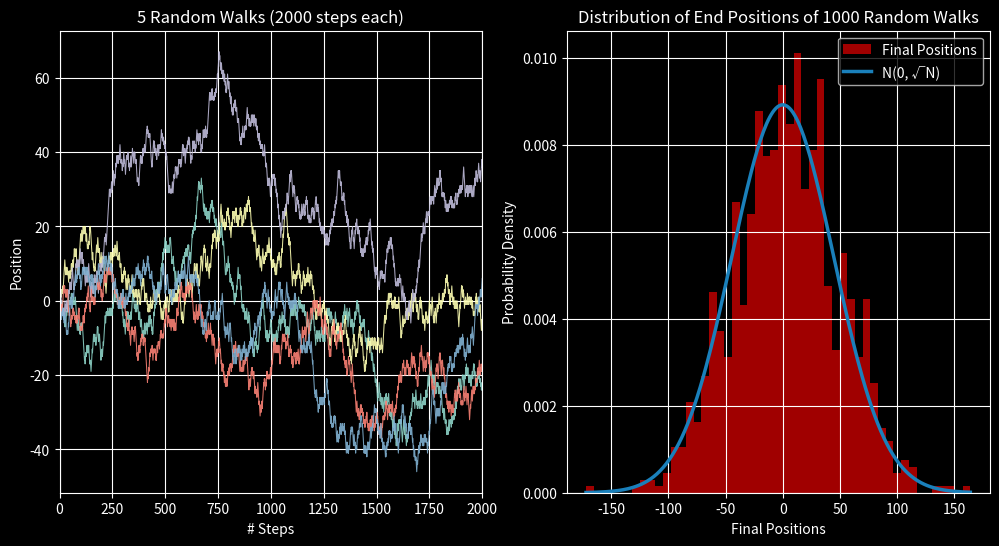

The script that saved this image:
import numpy as np
import matplotlib.pyplot as plt
from scipy.stats import norm
import argparse

plt.style.use("dark_background")

## Algorithm for the position after n steps in the walk
def random_walk_1d(n_steps):
    # Generate random steps of ±1 with equal probability
    steps = np.random.choice([1, -1], size = n_steps)

    position = np.cumsum(steps) # cumulative sum gives final position after n steps
    position = np.insert(position, 0, 0)  # make starting point the origin

    return position

## Find the final positions of multiple walks
def end_positions(num_walks, n_steps):
    final_positions = []
    
    for _ in range(num_walks):
        walk = random_walk_1d(n_steps) # generate a random walk
        final_positions.append(walk[-1]) # find the last element in the position array and append to the final position array
    
    return np.array(final_positions) # return the final positions

## Plot the graphs
def plot_walks(num_walks, n_steps, num_sample_paths):
    # Generate data
    sample_walks = [random_walk_1d(n_steps) for _ in range(num_sample_paths)]
    final_positions = end_positions(num_walks, n_steps)
    # Create plot
    plt.figure(figsize=(12,6), num="Random Walks Data Visualisation") # dimensions 12in x 5in
    # Plot the single walk
    plt.subplot(1, 2, 1) # plot the graph on the left
    # plot the different walks
    for i, walk in enumerate(sample_walks):
        plt.plot(walk, lw=0.75, alpha=0.9, label=f'Walk {i+1}')
    plt.title(f'{num_sample_paths} Random Walks ({n_steps} steps each)')
    plt.xlabel("# Steps")
    plt.xlim([0, n_steps])
    plt.ylabel("Position")
    plt.grid(True)
    # Plot the Histogram
    plt.subplot(1, 2, 2) # plt the graph on the right
    plt.hist(final_positions,   # what data are we using
             bins = 50,         # how many bars are there
             density = True,    # area under the histogram = 1
             alpha = 1.00,      # opacity of the bars
             color = "#A00000", label = "Final Positions")
    # Overlap Normal Distribution Curve
    x_values = np.linspace(min(final_positions), max(final_positions), 250) # creates 250 evenly spaced points from the range of the final_positions
    pdf = norm.pdf(x_values, 0, np.sqrt(n_steps)) # P.D.F. with N(0, √N) for the data from x_values
    plt.plot(x_values, pdf, color = "#1A80BB", lw = 2.5, label = "N(0, √N)", alpha = 1.00)
    plt.title(f"Distribution of End Positions of {num_walks} Random Walks")
    plt.xlabel("Final Positions")
    plt.ylabel("Probability Density")
    plt.legend()
    plt.grid(True)

    plt.show() # Render graph

def main():
    parser = argparse.ArgumentParser()
    parser.add_argument("--num_walks", type=int, default=1000, help="Number of Random Walks")
    parser.add_argument("--num_steps", type=int, default=2000, help="Number of Steps in Each Walk")
    parser.add_argument("--sample_walks", type=int, default=5, help="Number of Sample Walks Displayed")

    args = parser.parse_args()
    print(f"Simulating {args.num_walks} walks, each with {args.num_steps} steps:")
    plot_walks(args.num_walks, args.num_steps, args.sample_walks)

if __name__ == "__main__":
    main()
